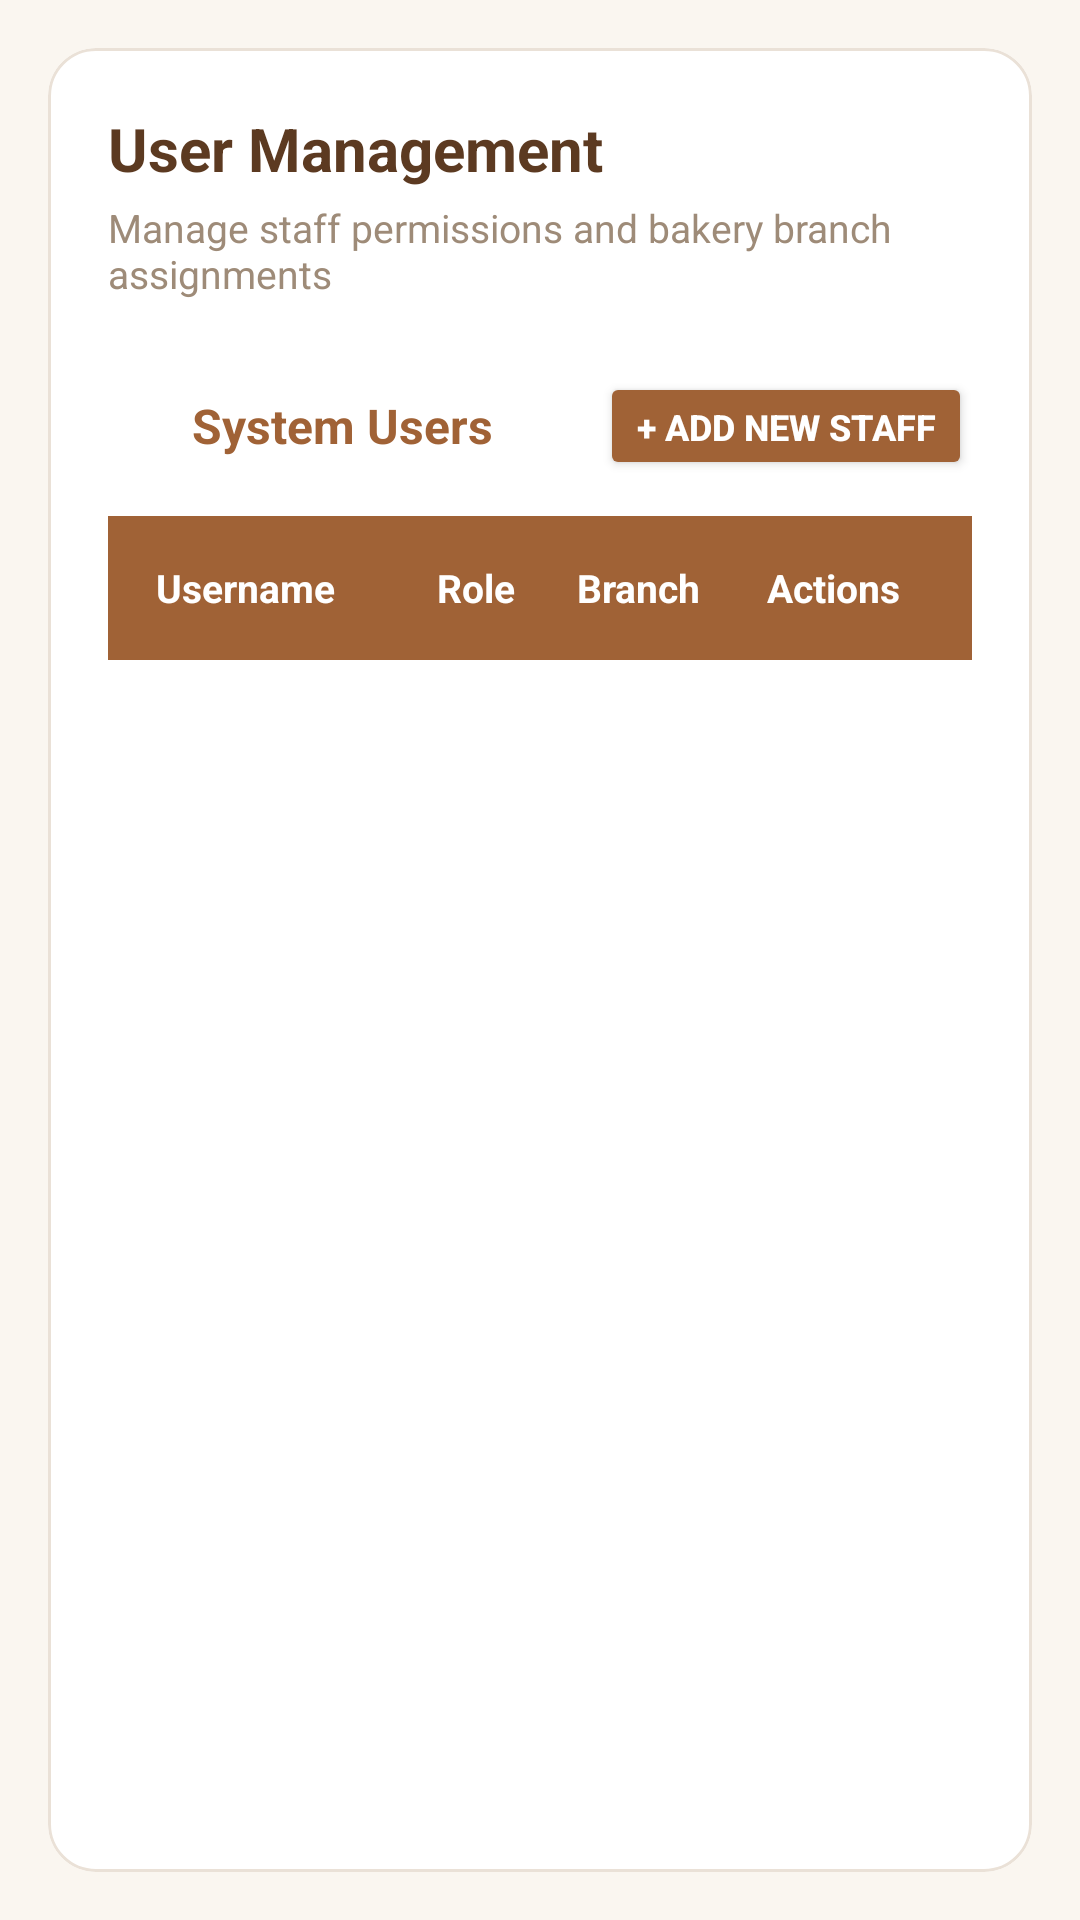

Reconstruct the res/layout file that produces this screen, plus the resources it refers to.
<!-- AndroidManifest.xml: application theme Theme.SixCoachConfectionery -->
<!-- res/layout/fragment_admin_users.xml -->
<?xml version="1.0" encoding="utf-8"?>
<ScrollView xmlns:android="http://schemas.android.com/apk/res/android"
    xmlns:app="http://schemas.android.com/apk/res-auto"
    android:layout_width="match_parent"
    android:layout_height="match_parent"
    android:fillViewport="true"
    android:background="@color/bakery_bg"
    android:padding="16dp">

    <com.google.android.material.card.MaterialCardView
        android:layout_width="match_parent"
        android:layout_height="wrap_content"
        app:cardCornerRadius="16dp"
        app:cardElevation="2dp"
        app:strokeColor="@color/bakery_card_border"
        app:strokeWidth="1dp"
        app:cardBackgroundColor="@color/white">

        <LinearLayout
            android:layout_width="match_parent"
            android:layout_height="wrap_content"
            android:orientation="vertical"
            android:padding="20dp">

            
            <TextView
                android:layout_width="wrap_content"
                android:layout_height="wrap_content"
                android:text="User Management"
                android:textColor="@color/bakery_text_primary"
                android:textSize="20sp"
                android:textStyle="bold" />

            <TextView
                android:layout_width="wrap_content"
                android:layout_height="wrap_content"
                android:layout_marginTop="4dp"
                android:text="Manage staff permissions and bakery branch assignments"
                android:textColor="@color/bakery_text_secondary"
                android:textSize="13sp" />

            
            <LinearLayout
                android:layout_width="match_parent"
                android:layout_height="wrap_content"
                android:orientation="horizontal"
                android:gravity="center_vertical"
                android:layout_marginTop="24dp"
                android:layout_marginBottom="12dp">

                <LinearLayout
                    android:layout_width="0dp"
                    android:layout_height="wrap_content"
                    android:layout_weight="1"
                    android:orientation="horizontal"
                    android:gravity="center_vertical">

                    <ImageView
                        android:layout_width="20dp"
                        android:layout_height="20dp"
                        android:src="@drawable/ic_user"
                        app:tint="@color/bakery_brown"
                        android:contentDescription="User icon" />

                    <TextView
                        android:layout_width="wrap_content"
                        android:layout_height="wrap_content"
                        android:layout_marginStart="8dp"
                        android:text="System Users"
                        android:textColor="@color/bakery_brown"
                        android:textSize="16sp"
                        android:textStyle="bold" />

                </LinearLayout>

                <Button
                    android:id="@+id/btnAddStaff"
                    android:layout_width="wrap_content"
                    android:layout_height="36dp"
                    android:text="+ Add New Staff"
                    android:textColor="@color/white"
                    android:textSize="12sp"
                    android:textStyle="bold"
                    android:backgroundTint="@color/bakery_brown"
                    app:cornerRadius="8dp" />

            </LinearLayout>

            
            <LinearLayout
                android:layout_width="match_parent"
                android:layout_height="48dp"
                android:background="@color/bakery_brown"
                android:orientation="horizontal"
                android:gravity="center_vertical"
                android:paddingHorizontal="16dp">

                <TextView
                    android:layout_width="0dp"
                    android:layout_height="wrap_content"
                    android:layout_weight="2.2"
                    android:text="Username"
                    android:textColor="@color/white"
                    android:textSize="13sp"
                    android:textStyle="bold" />

                <TextView
                    android:layout_width="0dp"
                    android:layout_height="wrap_content"
                    android:layout_weight="1.1"
                    android:text="Role"
                    android:textColor="@color/white"
                    android:textSize="13sp"
                    android:textStyle="bold" />

                <TextView
                    android:layout_width="0dp"
                    android:layout_height="wrap_content"
                    android:layout_weight="1.3"
                    android:text="Branch"
                    android:textColor="@color/white"
                    android:textSize="13sp"
                    android:textStyle="bold" />

                <TextView
                    android:layout_width="0dp"
                    android:layout_height="wrap_content"
                    android:layout_weight="1.4"
                    android:text="Actions"
                    android:textColor="@color/white"
                    android:textSize="13sp"
                    android:textStyle="bold"
                    android:gravity="center" />

            </LinearLayout>

            
            <androidx.recyclerview.widget.RecyclerView
                android:id="@+id/rvUsersList"
                android:layout_width="match_parent"
                android:layout_height="wrap_content"
                android:nestedScrollingEnabled="false" />

        </LinearLayout>

    </com.google.android.material.card.MaterialCardView>

</ScrollView>
<!-- resources referenced by this layout -->
<resources>
  <color name="bakery_bg">#FAF6F0</color>
  <color name="bakery_brown">#A06236</color>
  <color name="bakery_card_border">#EAE1D7</color>
  <color name="bakery_text_primary">#5C3A21</color>
  <color name="bakery_text_secondary">#9E8B78</color>
  <color name="white">#FFFFFFFF</color>
  <style name="Theme.SixCoachConfectionery" parent="Base.Theme.SixCoachConfectionery" />
  <style name="Base.Theme.SixCoachConfectionery" parent="Theme.Material3.DayNight.NoActionBar">
          
          <item name="colorPrimary">@color/bakery_brown</item>
          <item name="colorOnPrimary">@color/white</item>
          <item name="colorPrimaryContainer">@color/bakery_tan_light</item>
          <item name="colorOnPrimaryContainer">@color/bakery_brown_dark</item>
          <item name="colorSecondary">@color/bakery_brown_light</item>
          <item name="android:windowBackground">@color/bakery_bg</item>
          <item name="android:statusBarColor">@color/bakery_brown</item>
      </style>
  <color name="bakery_tan_light">#F8F3EE</color>
  <color name="bakery_brown_dark">#7C3E1D</color>
  <color name="bakery_brown_light">#C48D5D</color>
</resources>
